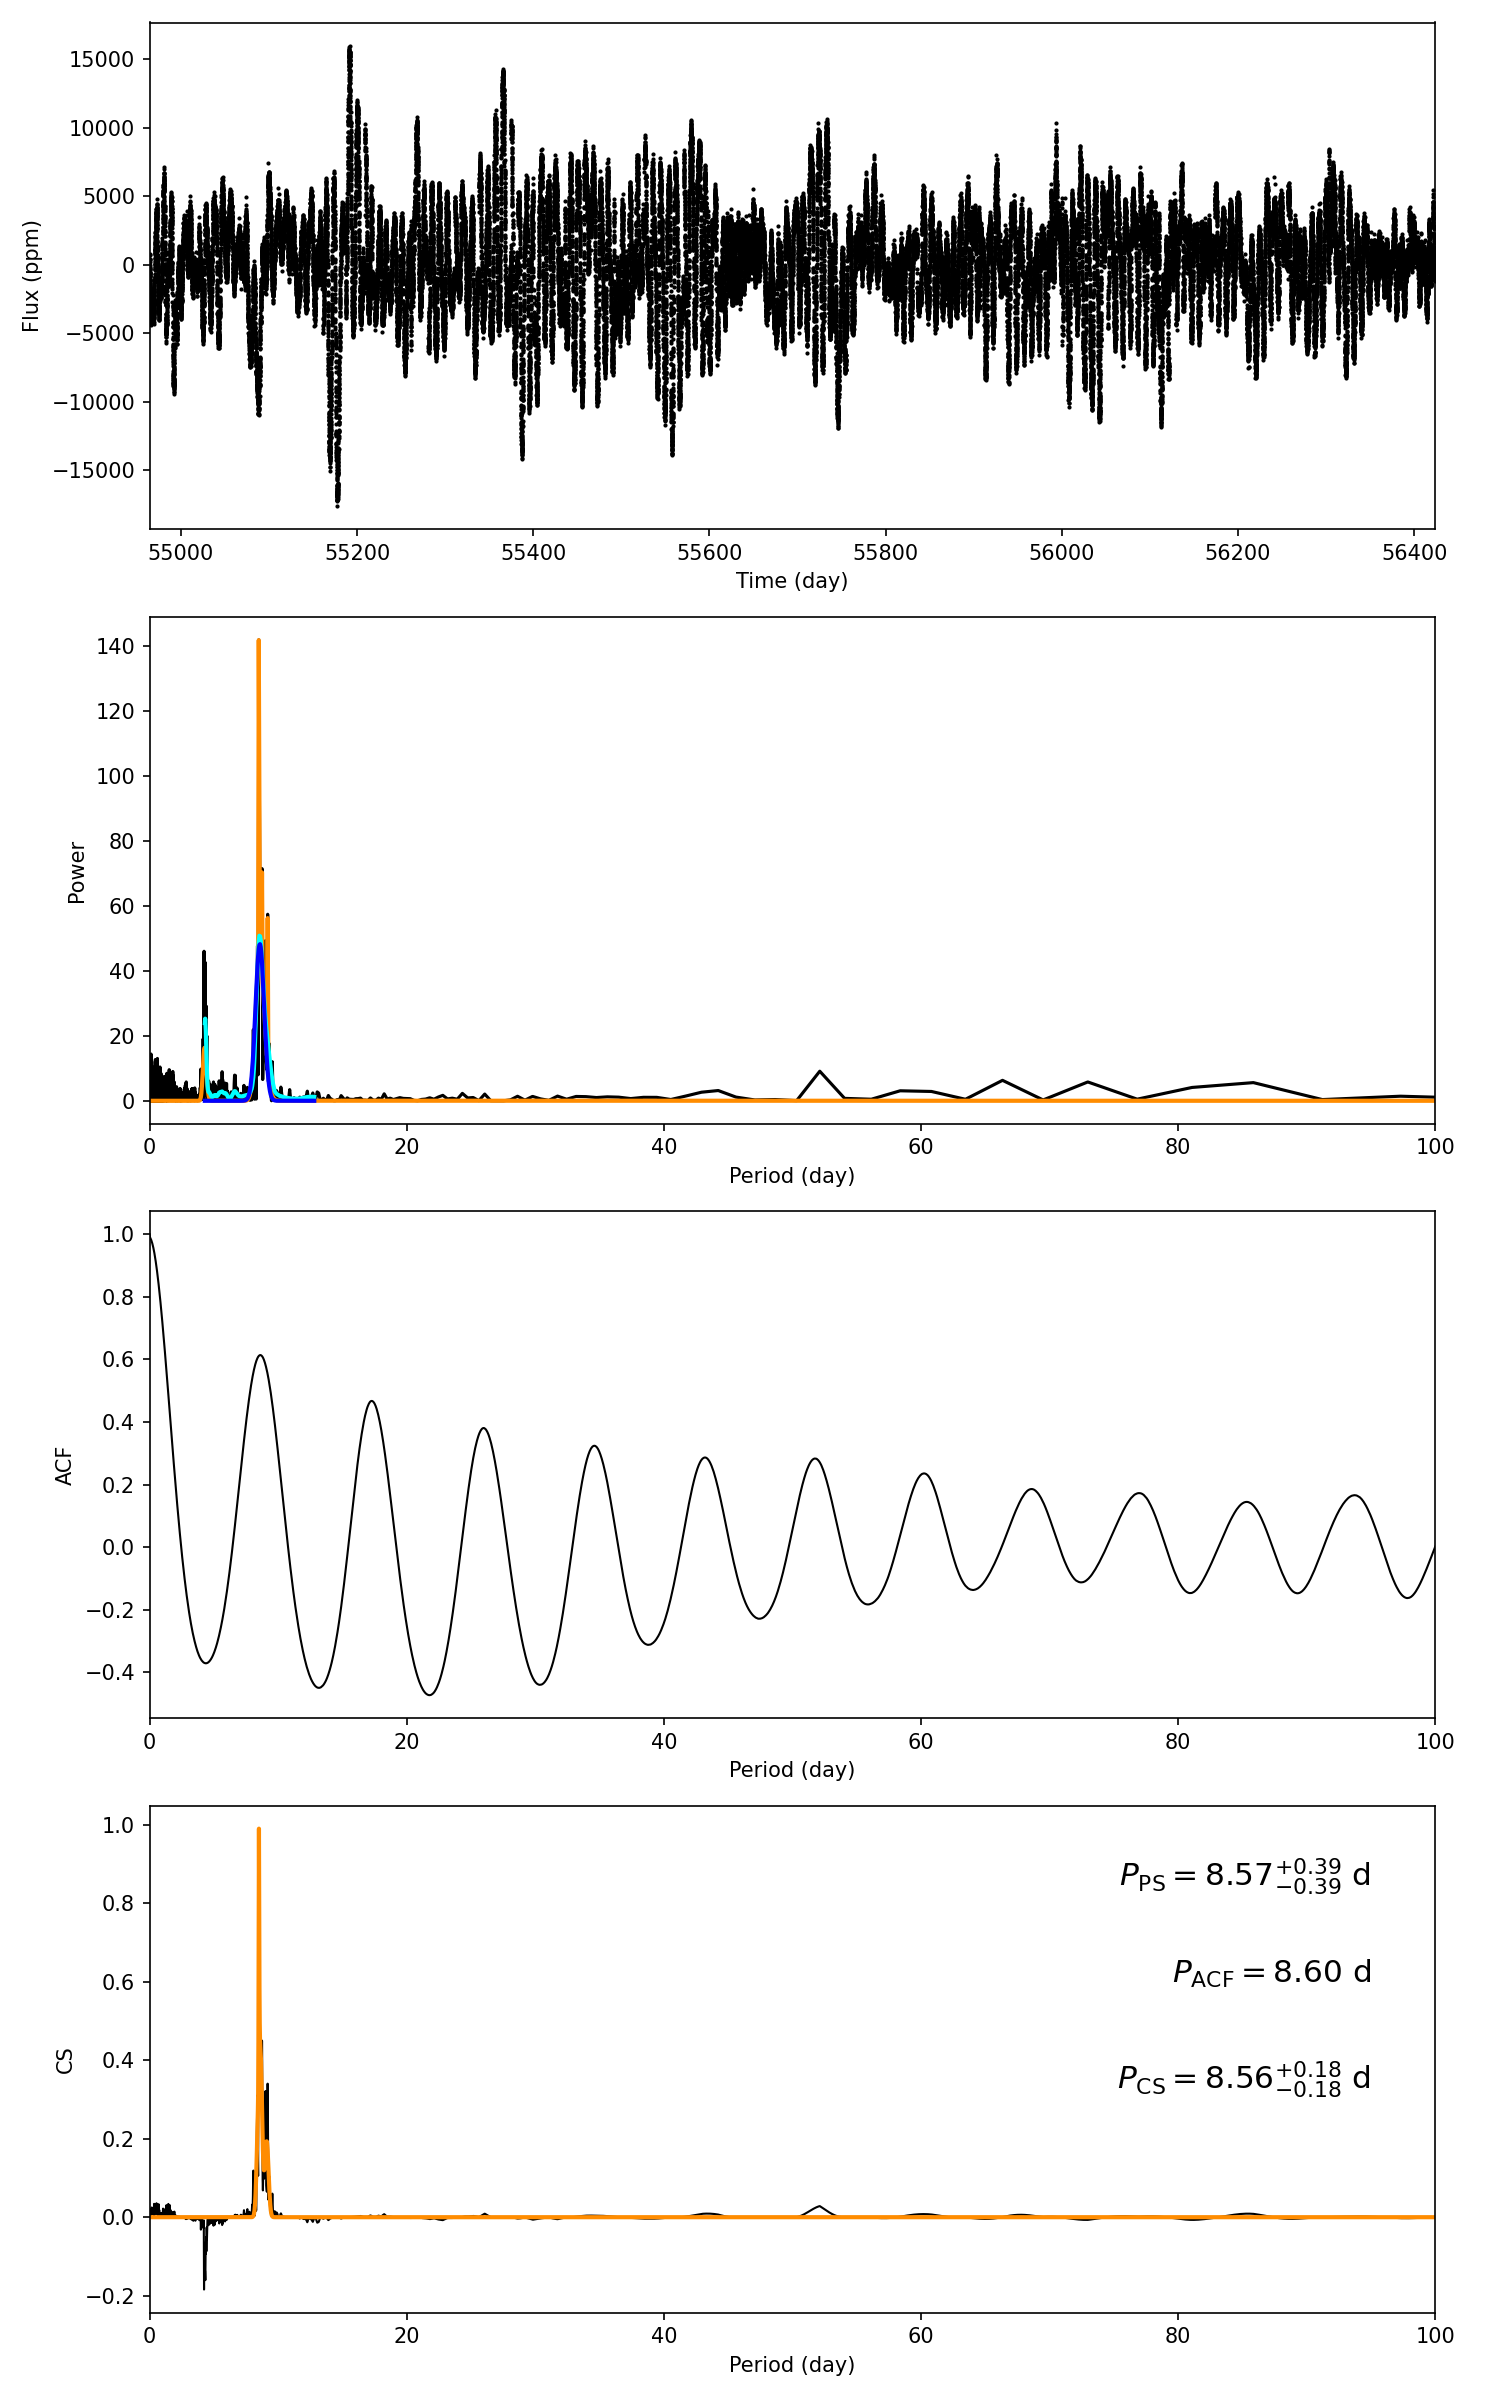

The table this chart was drawn from, first rows:
target_id, prot_ps, prot_acf, prot_cs, e_prot_ps, E_prot_ps, e_prot_acf, E_prot_acf, e_prot_cs, E_prot_cs, sph_ps, sph_acf, sph_cs, e_sph_ps, e_sph_acf, e_sph_cs, h_ps, fa_prob_ps, hacf, gacf, hcs
3338822, 8.571, 8.603, 8.558, 0.3914, 0.3914, -1.0, -1.0, 0.1802, 0.1802, 3647, 3639, 3657, 1204, 1205, 1190, 142, 2.1655145046316375e-62, 1.009, 0.6029, 0.9027
